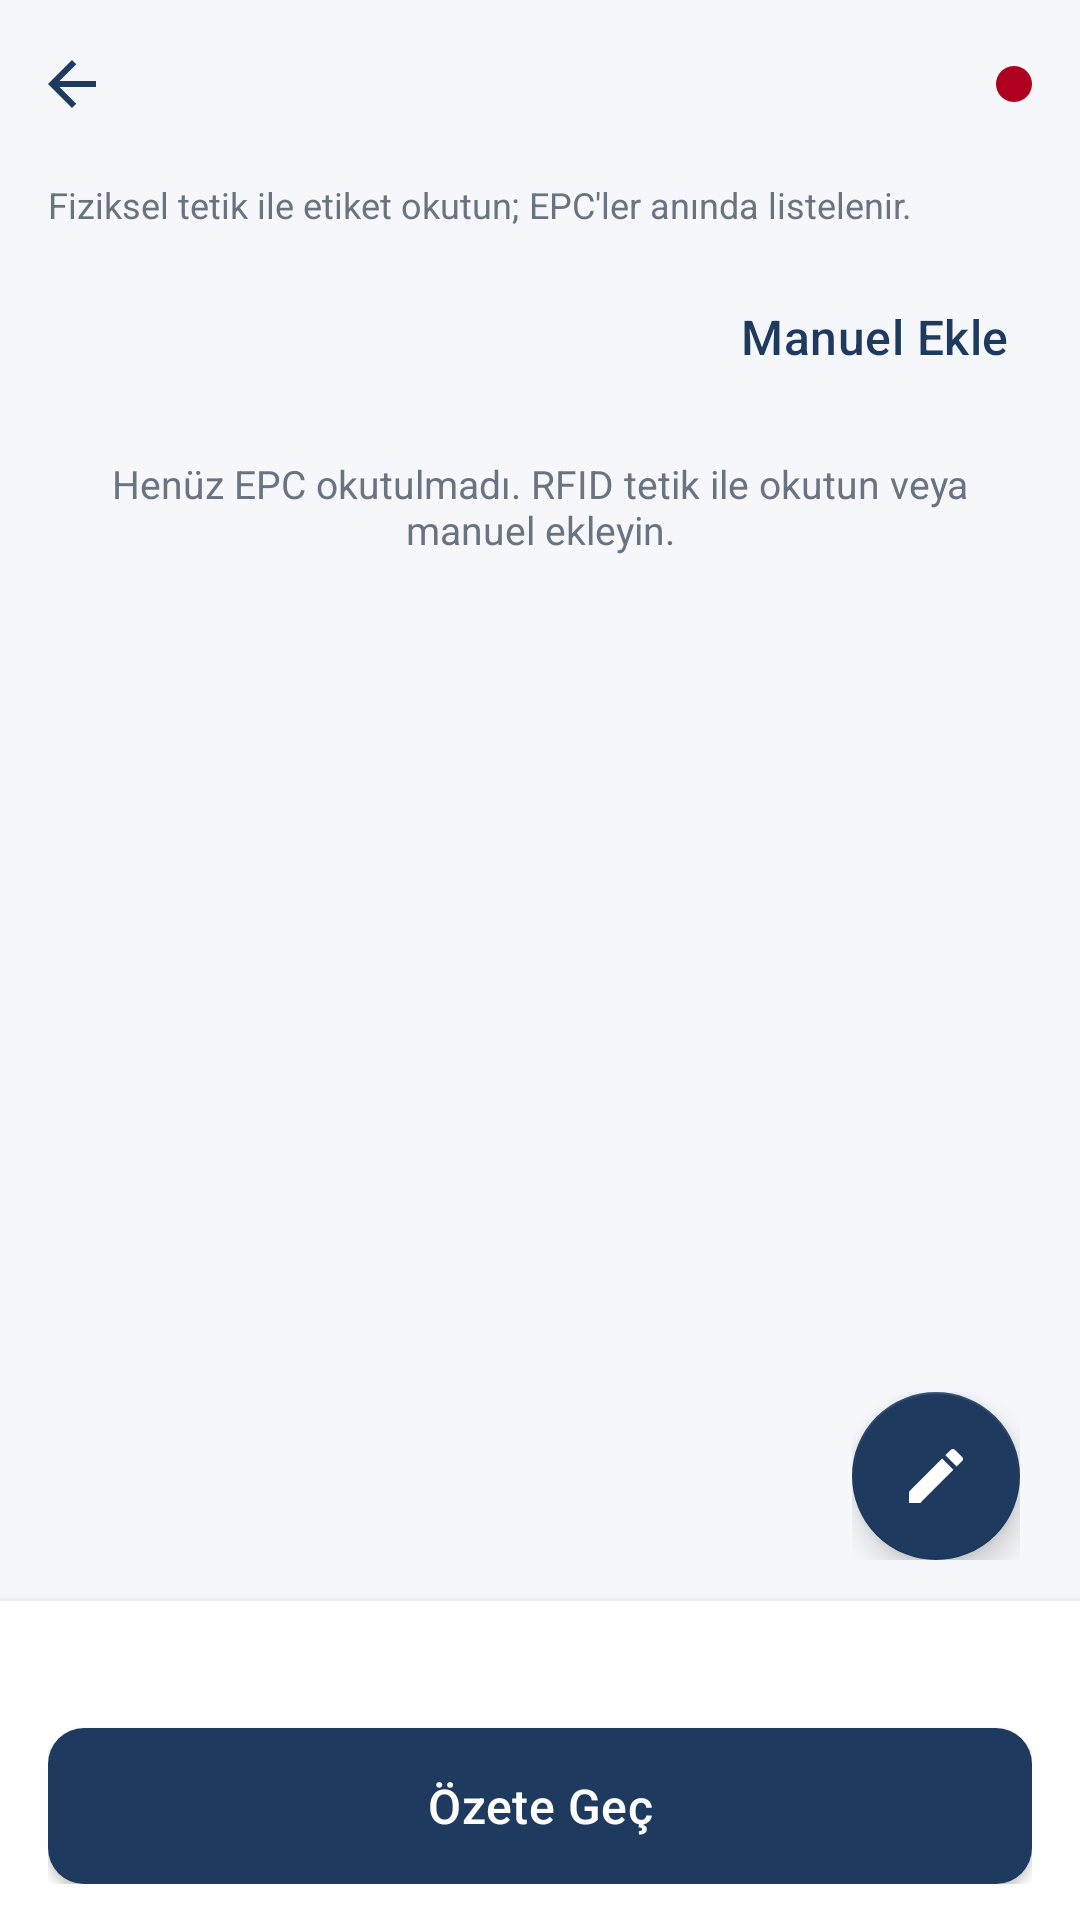

Here is an Android app screen rendered from its layout file. Give the layout XML and the strings, colors and styles it references.
<!-- AndroidManifest.xml: application theme Theme.ArmineOrderModule -->
<!-- res/layout/activity_wholesale_order.xml -->
<?xml version="1.0" encoding="utf-8"?>
<FrameLayout xmlns:android="http://schemas.android.com/apk/res/android"
    xmlns:app="http://schemas.android.com/apk/res-auto"
    android:layout_width="match_parent"
    android:layout_height="match_parent"
    android:background="@color/login_background">

    <LinearLayout
        android:layout_width="match_parent"
        android:layout_height="match_parent"
        android:orientation="vertical">

        <LinearLayout
            android:layout_width="match_parent"
            android:layout_height="56dp"
            android:gravity="center_vertical"
            android:orientation="horizontal"
            android:paddingStart="4dp"
            android:paddingEnd="16dp">

            <ImageButton
                android:id="@+id/btnBack"
                android:layout_width="40dp"
                android:layout_height="40dp"
                android:background="?attr/selectableItemBackgroundBorderless"
                android:contentDescription="@string/back_button"
                android:padding="8dp"
                android:scaleType="centerInside"
                android:src="@drawable/ic_back" />

            <TextView
                android:id="@+id/tvOrderCustomerName"
                android:layout_width="0dp"
                android:layout_height="wrap_content"
                android:layout_weight="1"
                android:layout_marginStart="4dp"
                android:ellipsize="end"
                android:maxLines="1"
                android:textColor="@color/login_title"
                android:textSize="18sp"
                android:textStyle="bold" />

            <View
                android:id="@+id/dotRfidStatus"
                android:layout_width="12dp"
                android:layout_height="12dp"
                android:layout_marginStart="8dp"
                android:background="@drawable/bg_dot_red"
                android:contentDescription="@string/main_rfid_status_disconnected" />
        </LinearLayout>

        <LinearLayout
            android:layout_width="match_parent"
            android:layout_height="0dp"
            android:layout_weight="1"
            android:orientation="vertical"
            android:paddingStart="16dp"
            android:paddingEnd="16dp"
            android:paddingBottom="8dp">

            <TextView
                android:id="@+id/tvScanHint"
                android:layout_width="match_parent"
                android:layout_height="wrap_content"
                android:layout_marginTop="4dp"
                android:text="@string/wholesale_order_scan_hint"
                android:textColor="@color/login_subtitle"
                android:textSize="12sp" />

            <LinearLayout
                android:layout_width="match_parent"
                android:layout_height="wrap_content"
                android:layout_marginTop="12dp"
                android:gravity="center_vertical"
                android:orientation="horizontal">

                <TextView
                    android:id="@+id/tvLinesSummary"
                    android:layout_width="0dp"
                    android:layout_height="wrap_content"
                    android:layout_weight="1"
                    android:textColor="@color/login_title"
                    android:textSize="14sp"
                    android:textStyle="bold" />

                <com.google.android.material.button.MaterialButton
                    android:id="@+id/btnAddManualLine"
                    style="@style/Widget.MaterialComponents.Button.TextButton"
                    android:layout_width="wrap_content"
                    android:layout_height="wrap_content"
                    android:text="@string/wholesale_order_add_manual_line"
                    android:textAllCaps="false" />
            </LinearLayout>

            <TextView
                android:id="@+id/tvOrderError"
                android:layout_width="match_parent"
                android:layout_height="wrap_content"
                android:layout_marginTop="4dp"
                android:textColor="@color/login_error"
                android:textSize="13sp"
                android:visibility="gone" />

            <TextView
                android:id="@+id/tvLinesEmptyHint"
                android:layout_width="match_parent"
                android:layout_height="wrap_content"
                android:layout_marginTop="16dp"
                android:gravity="center"
                android:text="@string/wholesale_order_lines_empty_hint"
                android:textColor="@color/login_subtitle"
                android:textSize="13sp" />

            <androidx.recyclerview.widget.RecyclerView
                android:id="@+id/rvOrderLines"
                android:layout_width="match_parent"
                android:layout_height="0dp"
                android:layout_marginTop="8dp"
                android:layout_weight="1"
                android:clipToPadding="false" />

        </LinearLayout>

        <LinearLayout
            android:id="@+id/footerActions"
            android:layout_width="match_parent"
            android:layout_height="wrap_content"
            android:background="@color/white"
            android:elevation="6dp"
            android:orientation="vertical"
            android:paddingStart="16dp"
            android:paddingTop="12dp"
            android:paddingEnd="16dp"
            android:paddingBottom="12dp">

            <TextView
                android:id="@+id/tvTotalTagCount"
                android:layout_width="match_parent"
                android:layout_height="wrap_content"
                android:gravity="center"
                android:textColor="@color/login_title"
                android:textSize="15sp"
                android:textStyle="bold" />

            <com.google.android.material.button.MaterialButton
                android:id="@+id/btnGoToSummary"
                android:layout_width="match_parent"
                android:layout_height="wrap_content"
                android:layout_marginTop="10dp"
                android:text="@string/wholesale_order_go_to_summary"
                android:textAllCaps="false"
                app:backgroundTint="@color/login_primary" />
        </LinearLayout>
    </LinearLayout>

    <LinearLayout
        android:layout_width="wrap_content"
        android:layout_height="wrap_content"
        android:layout_gravity="bottom|end"
        android:layout_marginBottom="120dp"
        android:layout_marginEnd="20dp"
        android:orientation="vertical"
        android:gravity="end">

        <LinearLayout
            android:id="@+id/rowCancelBarcode"
            android:layout_width="wrap_content"
            android:layout_height="wrap_content"
            android:layout_marginBottom="14dp"
            android:gravity="center_vertical"
            android:orientation="horizontal"
            android:visibility="gone">

            <TextView
                android:layout_width="wrap_content"
                android:layout_height="wrap_content"
                android:layout_marginEnd="10dp"
                android:background="@color/white"
                android:elevation="2dp"
                android:paddingStart="10dp"
                android:paddingTop="6dp"
                android:paddingEnd="10dp"
                android:paddingBottom="6dp"
                android:text="@string/wholesale_order_cancel_barcode"
                android:textColor="@color/login_title"
                android:textSize="13sp" />

            <com.google.android.material.floatingactionbutton.FloatingActionButton
                android:id="@+id/fabCancelBarcode"
                android:layout_width="wrap_content"
                android:layout_height="wrap_content"
                android:contentDescription="@string/wholesale_order_cancel_barcode"
                android:src="@drawable/ic_delete"
                app:backgroundTint="@color/login_primary"
                app:fabSize="mini"
                app:tint="@color/white" />
        </LinearLayout>

        <com.google.android.material.floatingactionbutton.FloatingActionButton
            android:id="@+id/fabOrderActions"
            android:layout_width="wrap_content"
            android:layout_height="wrap_content"
            android:contentDescription="@string/wholesale_order_actions"
            android:src="@drawable/ic_edit"
            app:backgroundTint="@color/login_primary"
            app:tint="@color/white" />

    </LinearLayout>

</FrameLayout>
<!-- resources referenced by this layout -->
<resources>
  <color name="login_background">#FFF5F7FA</color>
  <color name="login_error">#FFB00020</color>
  <color name="login_primary">#FF1E3A5F</color>
  <color name="login_subtitle">#FF6B7280</color>
  <color name="login_title">#FF1A1A1A</color>
  <color name="white">#FFFFFFFF</color>
  <!-- drawable bg_dot_red (drawable) -->
  <?xml version="1.0" encoding="utf-8"?>
  <shape xmlns:android="http://schemas.android.com/apk/res/android"
      android:shape="oval">
      <solid android:color="@color/login_error" />
  </shape>
  <!-- drawable ic_back (drawable) -->
  <?xml version="1.0" encoding="utf-8"?>
  <vector xmlns:android="http://schemas.android.com/apk/res/android"
      android:width="24dp"
      android:height="24dp"
      android:viewportWidth="24"
      android:viewportHeight="24">
      <path
          android:fillColor="#FF1E3A5F"
          android:pathData="M20,11H7.83l5.59,-5.59L12,4l-8,8 8,8 1.41,-1.41L7.83,13H20v-2z" />
  </vector>
  <!-- drawable ic_delete (drawable) -->
  <?xml version="1.0" encoding="utf-8"?>
  <vector xmlns:android="http://schemas.android.com/apk/res/android"
      android:width="24dp"
      android:height="24dp"
      android:viewportWidth="24"
      android:viewportHeight="24"
      android:tint="#FF6B7280">
      <path
          android:fillColor="#FF000000"
          android:pathData="M6,19c0,1.1 0.9,2 2,2h8c1.1,0 2,-0.9 2,-2V7H6v12zM19,4h-3.5l-1,-1h-5l-1,1H5v2h14V4z" />
  </vector>
  <!-- drawable ic_edit (drawable) -->
  <?xml version="1.0" encoding="utf-8"?>
  <vector xmlns:android="http://schemas.android.com/apk/res/android"
      android:width="24dp"
      android:height="24dp"
      android:viewportWidth="24"
      android:viewportHeight="24"
      android:tint="#FFFFFFFF">
      <path
          android:fillColor="#FF000000"
          android:pathData="M3,17.25V21h3.75L17.81,9.94l-3.75,-3.75L3,17.25zM20.71,7.04c0.39,-0.39 0.39,-1.02 0,-1.41l-2.34,-2.34c-0.39,-0.39 -1.02,-0.39 -1.41,0l-1.83,1.83 3.75,3.75 1.83,-1.83z" />
  </vector>
  <string name="back_button">Geri</string>
  <string name="main_rfid_status_disconnected">RFID Bagli degil</string>
  <string name="wholesale_order_actions">Sipariş işlemleri</string>
  <string name="wholesale_order_add_manual_line">Manuel Ekle</string>
  <string name="wholesale_order_cancel_barcode">İptal Barkod</string>
  <string name="wholesale_order_go_to_summary">Özete Geç</string>
  <string name="wholesale_order_lines_empty_hint">Henüz EPC okutulmadı. RFID tetik ile okutun veya manuel ekleyin.</string>
  <string name="wholesale_order_scan_hint">Fiziksel tetik ile etiket okutun; EPC\'ler anında listelenir.</string>
  <color name="menu_icon_bg_customers">#FF2F6F8F</color>
  <style name="Widget.Armine.PrimaryButton" parent="Widget.MaterialComponents.Button">
          <item name="android:insetTop">0dp</item>
          <item name="android:insetBottom">0dp</item>
          <item name="android:textAllCaps">false</item>
          <item name="android:textSize">16sp</item>
          <item name="android:letterSpacing">0.01</item>
          <item name="android:textColor">@color/white</item>
          <item name="android:minHeight">52dp</item>
          <item name="backgroundTint">@color/login_primary</item>
          <item name="cornerRadius">12dp</item>
      </style>
  <style name="Widget.Armine.TextInput" parent="Widget.MaterialComponents.TextInputLayout.OutlinedBox">
          <item name="boxCornerRadiusTopStart">12dp</item>
          <item name="boxCornerRadiusTopEnd">12dp</item>
          <item name="boxCornerRadiusBottomStart">12dp</item>
          <item name="boxCornerRadiusBottomEnd">12dp</item>
          <item name="boxStrokeColor">@color/login_primary</item>
          <item name="hintTextColor">@color/login_primary</item>
      </style>
</resources>
